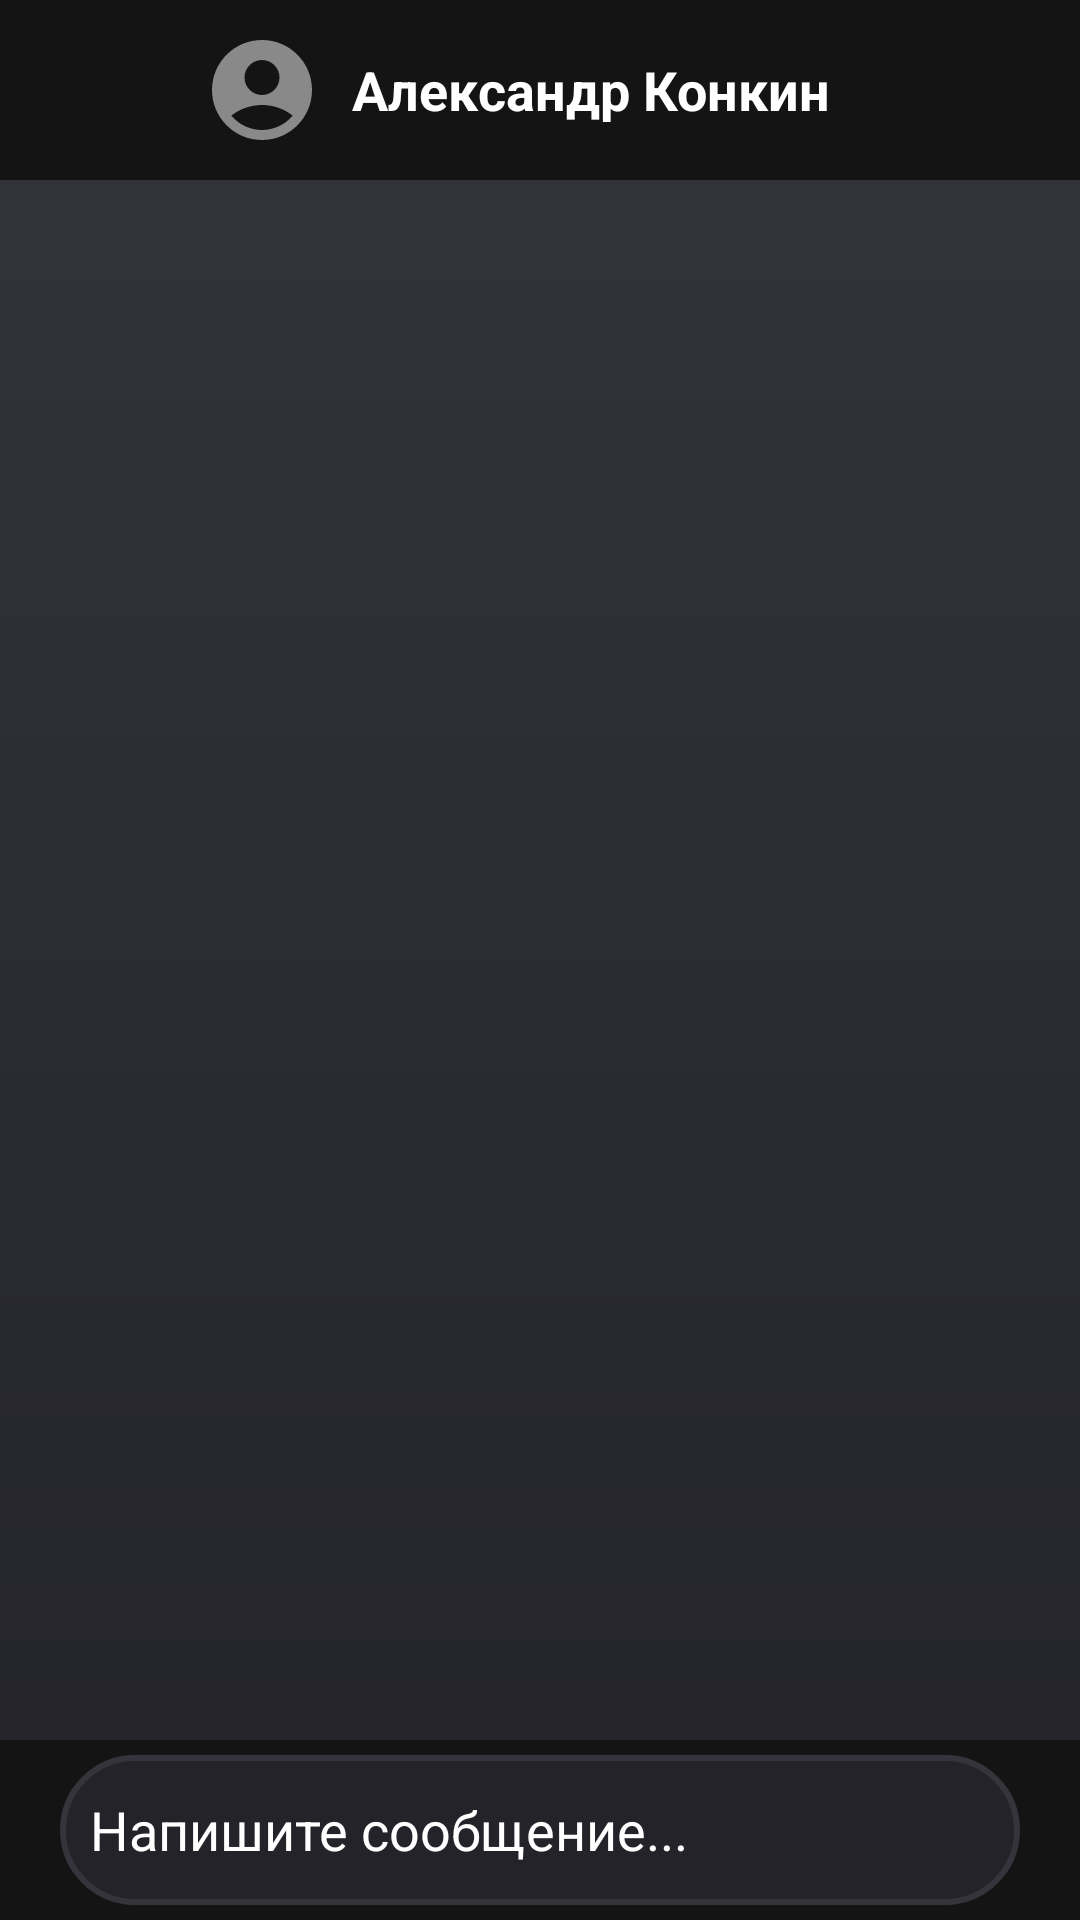

Android layout source for this screen:
<!-- AndroidManifest.xml: application theme MeetYourMatch -->
<!-- res/layout/fragment_chat_messages.xml -->
<?xml version="1.0" encoding="utf-8"?>
<androidx.constraintlayout.widget.ConstraintLayout xmlns:android="http://schemas.android.com/apk/res/android"
    xmlns:app="http://schemas.android.com/apk/res-auto"
    xmlns:tools="http://schemas.android.com/tools"
    android:layout_width="match_parent"
    android:layout_height="match_parent"
    android:background="@drawable/gradient_background"
    tools:context=".ChatMessagesFragment">

    <LinearLayout
        android:id="@+id/usernameBar"
        android:layout_width="match_parent"
        android:layout_height="wrap_content"
        android:background="@color/bars"
        app:layout_constraintTop_toTopOf="parent"
        app:layout_constraintLeft_toLeftOf="parent"
        app:layout_constraintRight_toRightOf="parent"
        android:gravity="center">

        <ImageButton
            android:id="@+id/Avatar"
            android:layout_width="wrap_content"
            android:layout_height="wrap_content"
            android:layout_marginStart="15dp"
            android:background="@color/bars"
            android:padding="10dp"
            android:src="@drawable/avatar" />

        <TextView
            android:id="@+id/Username"
            android:layout_width="200dp"
            android:layout_height="wrap_content"
            android:ellipsize="end"
            android:maxLines="1"
            android:text="Александр Конкин"
            android:textColor="@color/white"
            android:textSize="18sp"
            android:textStyle="bold" />
    </LinearLayout>

    <ScrollView
        android:id="@+id/MessageContainer"
        android:layout_width="match_parent"
        android:layout_height="0dp"
        app:layout_constraintTop_toBottomOf="@+id/usernameBar"
        app:layout_constraintLeft_toLeftOf="parent"
        app:layout_constraintRight_toRightOf="parent"
        app:layout_constraintBottom_toTopOf="@+id/Bottom">

    </ScrollView>

    <LinearLayout
        android:id="@+id/Bottom"
        android:layout_width="match_parent"
        android:layout_height="wrap_content"
        android:background="@color/bars"
        app:layout_constraintLeft_toLeftOf="parent"
        app:layout_constraintRight_toRightOf="parent"
        app:layout_constraintBottom_toBottomOf="parent">

        <EditText
            android:id="@+id/EditMessage"
            android:layout_width="match_parent"
            android:layout_height="50dp"
            android:layout_marginVertical="5dp"
            android:layout_marginLeft="20dp"
            android:layout_marginRight="20dp"
            android:background="@drawable/round_border_background"
            android:hint="Напишите сообщение..."
            android:inputType="text|textAutoComplete|textMultiLine"
            android:paddingStart="10dp"
            android:textColor="@color/white"
            android:textColorHint="@color/white" />

    </LinearLayout>
</androidx.constraintlayout.widget.ConstraintLayout>
<!-- resources referenced by this layout -->
<resources>
  <color name="bars">#141414</color>
  <color name="white">#FFFFFFFF</color>
  <!-- drawable avatar (drawable) -->
  <vector xmlns:android="http://schemas.android.com/apk/res/android" android:height="40dp" android:tint="#898989" android:viewportHeight="24" android:viewportWidth="24" android:width="40dp">
        
      <path android:fillColor="@android:color/white" android:pathData="M12,2C6.48,2 2,6.48 2,12s4.48,10 10,10s10,-4.48 10,-10S17.52,2 12,2zM12,6c1.93,0 3.5,1.57 3.5,3.5S13.93,13 12,13s-3.5,-1.57 -3.5,-3.5S10.07,6 12,6zM12,20c-2.03,0 -4.43,-0.82 -6.14,-2.88C7.55,15.8 9.68,15 12,15s4.45,0.8 6.14,2.12C16.43,19.18 14.03,20 12,20z"/>
      
  </vector>
  <!-- drawable gradient_background (drawable) -->
  <?xml version="1.0" encoding="utf-8"?>
  <shape android:shape="rectangle" xmlns:android="http://schemas.android.com/apk/res/android">
      <gradient
          android:startColor="@color/startColor"
          android:endColor="@color/endColor"
          android:angle="-90"
          android:type="linear"
          />
  </shape>
  <!-- drawable round_border_background (drawable) -->
  <?xml version="1.0" encoding="utf-8"?>
  <shape android:shape="rectangle" xmlns:android="http://schemas.android.com/apk/res/android">
      <stroke android:color="@color/startColor"
          android:width="2dp"/>
      <corners android:radius="50dp"/>
      <solid android:color="@color/endColor"/>
  </shape>
  <style name="MeetYourMatch" parent="Theme.AppCompat.Light.NoActionBar">
          <item name="colorPrimary">@color/bars</item>
          <item name="colorPrimaryDark">@color/bars</item>
          <item name="android:windowLightNavigationBar">true</item>
          <item name="android:navigationBarColor">@color/bars</item>
      </style>
  <color name="startColor">#34343D</color>
  <color name="endColor">#232329</color>
</resources>
